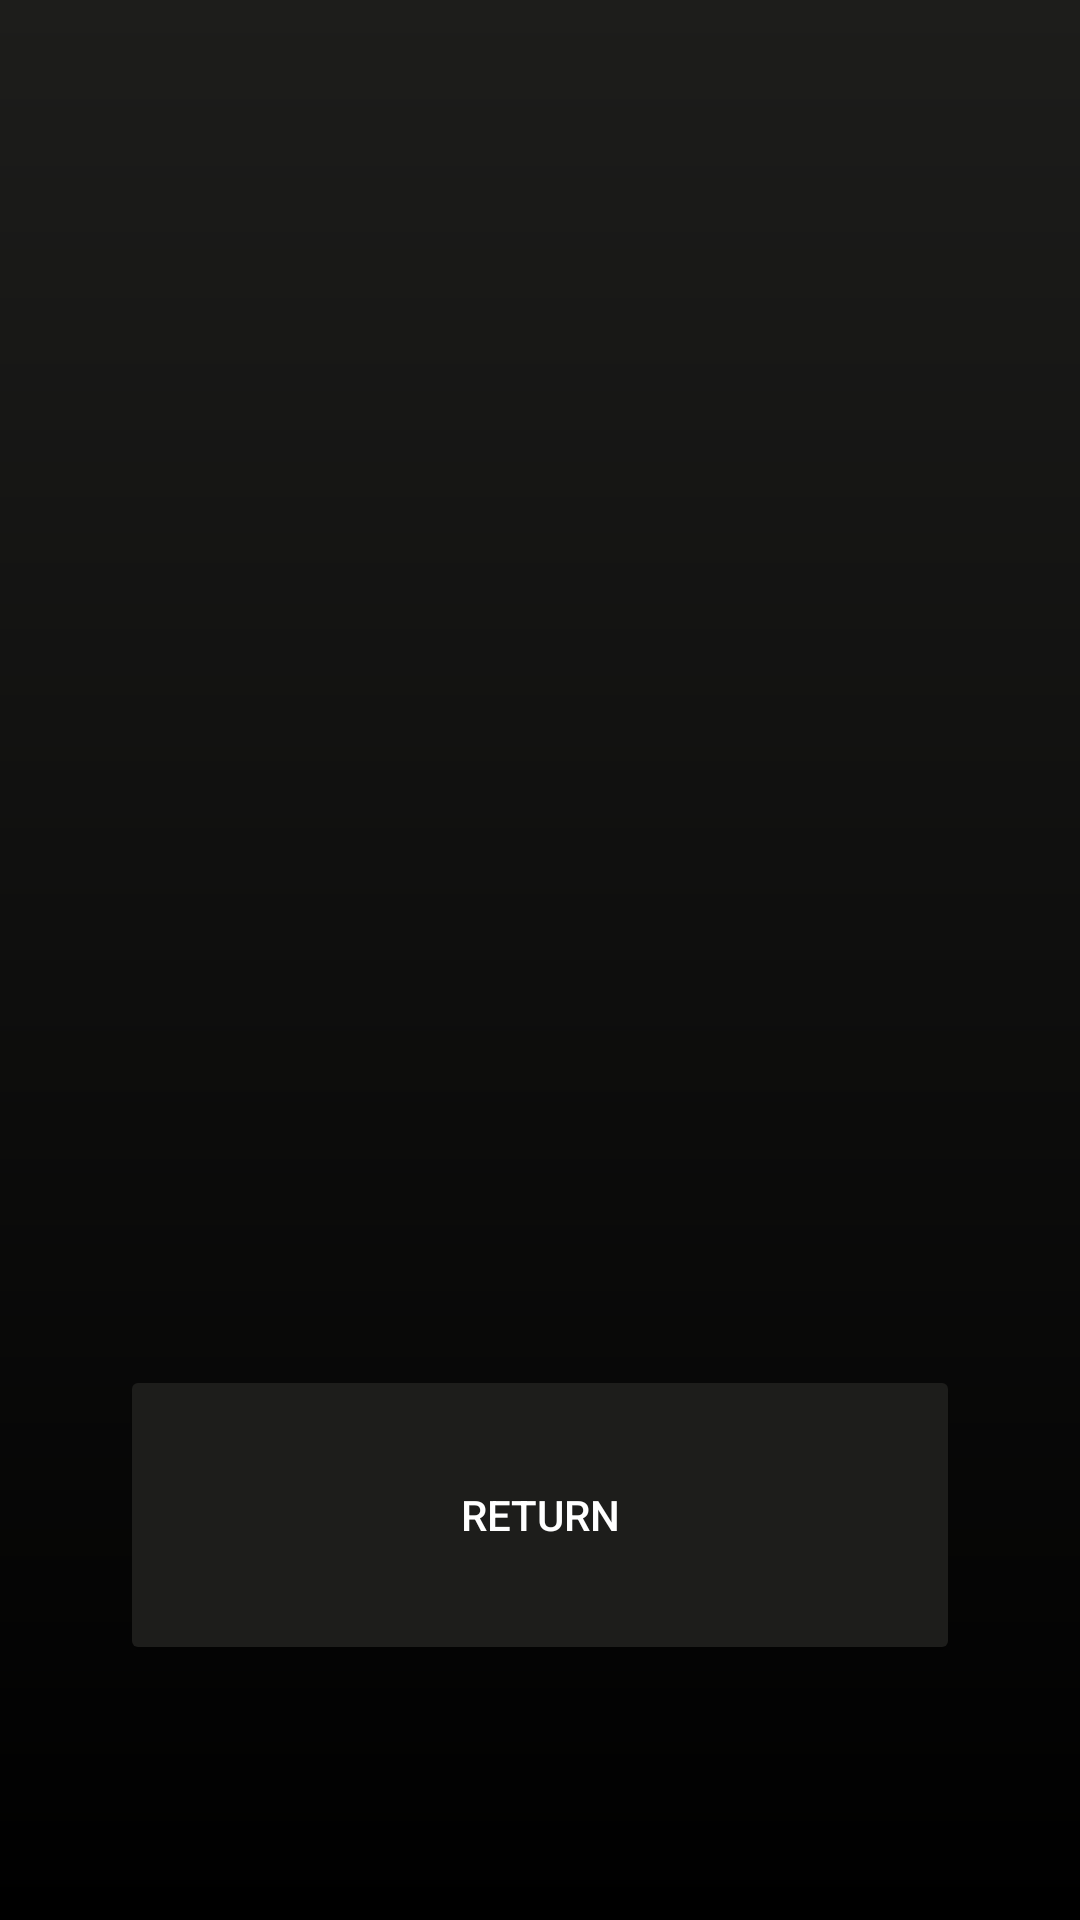

The Android layout XML behind this screen, and the referenced resources:
<!-- AndroidManifest.xml: application theme Theme.OlioHT -->
<!-- res/layout/activity_review_details.xml -->
<?xml version="1.0" encoding="utf-8"?>
<androidx.constraintlayout.widget.ConstraintLayout xmlns:android="http://schemas.android.com/apk/res/android"
    xmlns:app="http://schemas.android.com/apk/res-auto"
    xmlns:tools="http://schemas.android.com/tools"
    android:layout_width="match_parent"
    android:layout_height="match_parent"
    tools:context=".ReviewDetailsActivity"
    android:background="@drawable/background_gradient">

    <ImageView
        android:id="@+id/cardBackground"
        android:layout_width="match_parent"
        android:layout_height="match_parent"
        android:layout_margin="30dp"
        android:src="@drawable/rounded_corners"/>
    
    <TextView
        android:id="@+id/nameTextView"
        android:layout_width="0dp"
        android:layout_height="100dp"
        android:layout_marginTop="30dp"
        android:textColor="@color/white"
        android:gravity="center"
        android:textSize="30dp"
        app:layout_constraintStart_toStartOf="@id/cardBackground"
        app:layout_constraintEnd_toEndOf="@id/cardBackground"
        app:layout_constraintTop_toTopOf="@id/cardBackground"/>
    
    <TextView
        android:id="@+id/starsTextView"
        android:layout_width="0dp"
        android:layout_height="100dp"
        android:layout_marginTop="20dp"
        android:textColor="@color/gold"
        android:gravity="center"
        android:textSize="50dp"
        android:textStyle="bold"
        app:layout_constraintStart_toStartOf="@id/cardBackground"
        app:layout_constraintEnd_toEndOf="@id/cardBackground"
        app:layout_constraintTop_toBottomOf="@id/nameTextView"/>

    <TextView
        android:id="@+id/commentTextview"
        android:layout_width="0dp"
        android:layout_height="100dp"
        android:layout_marginTop="20dp"
        android:gravity="center"
        android:textSize="15dp"
        android:textColor="@color/white"
        app:layout_constraintStart_toStartOf="@id/cardBackground"
        app:layout_constraintEnd_toEndOf="@id/cardBackground"
        app:layout_constraintTop_toBottomOf="@id/starsTextView" />

    <Button
        android:id="@+id/returnButton"
        android:layout_width="0dp"
        android:layout_height="100dp"
        android:text="@string/return_button"
        android:elevation="10dp"
        android:layout_marginLeft="10dp"
        android:layout_marginRight="10dp"
        android:textColor="@color/white"
        android:backgroundTint="@color/grey2"
        app:layout_constraintStart_toStartOf="@id/cardBackground"
        app:layout_constraintEnd_toEndOf="@id/cardBackground"
        app:layout_constraintBottom_toBottomOf="@id/cardBackground"
        app:layout_constraintTop_toBottomOf="@id/commentTextview"/>

</androidx.constraintlayout.widget.ConstraintLayout>
<!-- resources referenced by this layout -->
<resources>
  <color name="gold">#FDCA00</color>
  <color name="grey2">#1d1d1b</color>
  <color name="white">#FFFFFFFF</color>
  <!-- drawable background_gradient (drawable) -->
  <?xml version = "1.0" encoding = "utf-8" ?>
  <shape
      android:shape = "rectangle"
      xmlns:android = "http://schemas.android.com/apk/res/android" >
  
      <gradient
          android:startColor = "@color/grey2"
          android:endColor = "@color/black"
          android:angle = "25"
          android:type = "linear"/>
  </shape>
  <string name="return_button">Return</string>
  <style name="Theme.OlioHT" parent="Theme.MaterialComponents.DayNight.DarkActionBar">
          
          <item name="colorPrimary">@color/gold</item>
          <item name="colorPrimaryVariant">@color/black</item>
          <item name="colorOnPrimary">@color/white</item>
          
          <item name="colorSecondary">@color/grey</item>
          <item name="colorSecondaryVariant">@color/grey</item>
          <item name="colorOnSecondary">@color/black</item>
          
          <item name="android:statusBarColor" tools:targetApi="l">?attr/colorPrimaryVariant</item>
          
      </style>
  <color name="black">#FF000000</color>
  <color name="grey">#222222</color>
</resources>
